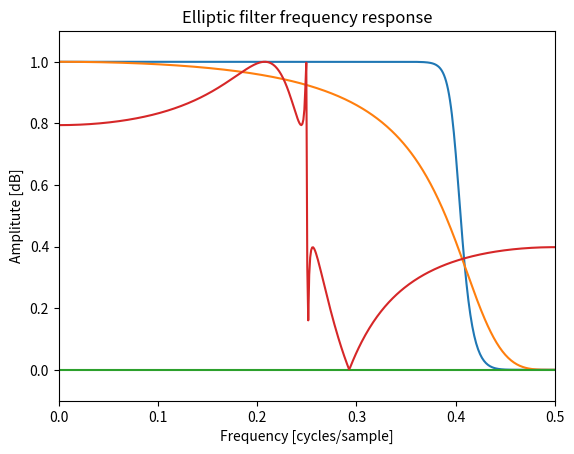

This chart was generated by the following Python code:
# To add a new cell, type '# %%'
# To add a new markdown cell, type '# %% [markdown]'
# %%
import numpy as np 
import math
import matplotlib.pyplot as plt
from scipy import signal

# 4TH ORDER BUTTERWORTH FILTER WITH A GAIN DROP OF 1/sqrt(2) AT 0.4 CYCLES/SAMPLE
bb, ab  = signal.butter (N = 10,Wn = 0.8, btype= 'low', analog=False, output='ba')
print ('Coefficients of b = ', bb)
print ('Coefficients of a = ', ab)
wb, hb = signal.freqz(bb, ab, worN = 512, whole = False, include_nyquist = True) # adding "include_nyquist = True" plots the last frequency that is otherwise ignored if "worN = int" && "whole = False" 
wb = wb/(2*math.pi)
plt.plot(wb, abs(np.array(hb)))  

plt.title('Butterworth filter frequency response')
plt.xlabel('Frequency [cycles/sample]')
plt.ylabel('Amplitute [dB]')
plt.margins(0, 0.1)
plt.grid(which = 'both', axis='both')



# %%
# 4TH ORDER BESSEL FILTER WITH A GAIN DROP OF 1/sqrt(2) AT 0.4 CYCLES/SAMPLE

bb_1, ab_1 = signal.bessel (N = 4, Wn = 0.8, btype = 'low', analog=False, output='ba')
print ('Coefficients of b = ', bb_1)
print ('Coefficients of a = ', ab_1)
wb_1, hb_1 = signal.freqz(bb_1, ab_1, worN = 512, whole = False, include_nyquist = True)
wb_1 = wb_1/(2*math.pi)
plt.plot(wb_1, abs(np.array(hb_1)))

plt.title('Bessel filter frequency response')
plt.xlabel('Frequency [cycles/sample]')
plt.ylabel('Amplitute [dB]')
plt.margins(0, 0.1)
plt.grid(which= 'both', axis= 'both')

# %%
#4TH ORDER CHEBYSHEV FILTER TYPE 1 (ONLY IN PASSBAND RIPPLES) WITH MAX RIPPLES=2 AND THE GAIN DROP AT 1.5 CYCLES/SAMPLE

bb_2, ab_2 = signal.cheby1 (N = 20, rp = 2, Wn = 0.2, btype = 'low', analog=True, output='ba')
print ('Coefficients of b = ', bb_2)
print ('Coefficients of a = ', ab_2)
wb_2, hb_2 = signal.freqz(bb_2, ab_2, worN = 512, whole = False, include_nyquist = True)
wb_2 = wb_2/(2*math.pi)
plt.plot(wb_2, abs(np.array(hb_2)))
plt.title('Chebyshev filter frequency response')
plt.xlabel('Frequency [cycles/sample]')
plt.ylabel('Amplitute [dB]')
#plt.margins(0, 0.1)
plt.grid(which= 'both', axis= 'both')

# %%
# 4TH ORDER ELLIPTIC FILTER WITH MAX RIPPLES =2dB IN PASSBAND, MIN ATTENUATION =8dB IN STOP BAND AT 0.25 CYCLES/SAMPLE

bb_3, ab_3 = signal.ellip (N = 4, rp = 2, rs = 8, Wn = 0.5, btype = 'low', analog=False, output='ba')
print ('Coefficients of b = ', bb_3)
print ('Coefficients of a = ', ab_3)
wb_3, hb_3 = signal.freqz(bb_3, ab_3, worN = 512, whole = False, include_nyquist = True)
wb_3 = wb_3/(2*math.pi)
plt.plot(wb_3, abs(np.array(hb_3)))

plt.title('Elliptic filter frequency response')
plt.xlabel('Frequency [cycles/sample]')
plt.ylabel('Amplitute [dB]')
plt.margins(0, 0.1)
plt.grid(which= 'both', axis= 'both')







# %%
